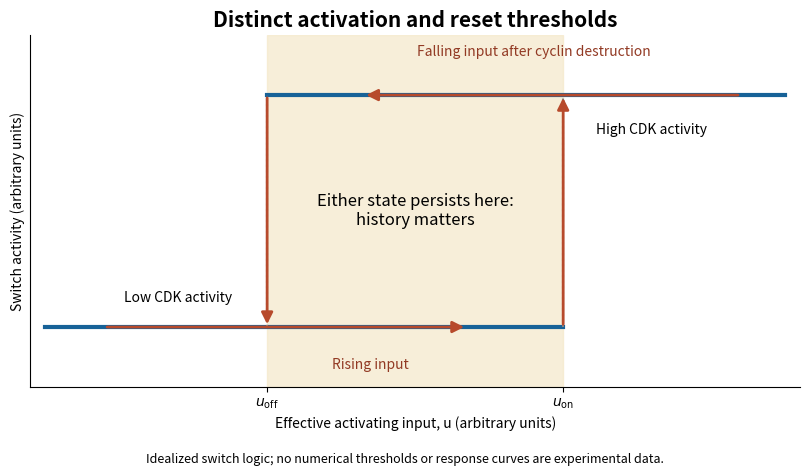

Recreate this plot in Python.
"""Original ideal-relay diagram. Python 3.14, numpy and matplotlib; PNG output to cwd."""
import matplotlib
matplotlib.use('Agg')
import matplotlib.pyplot as plt
from matplotlib.patches import FancyArrowPatch

fig, ax = plt.subplots(figsize=(8.2, 4.8), facecolor='white')
off, on, low, high = .30, .70, .17, .83
ax.axvspan(off, on, color='#f5e8c9', alpha=.7)
ax.plot([0, on], [low, low], color='#176298', lw=3)
ax.plot([off, 1], [high, high], color='#176298', lw=3)
ax.plot([off, off], [low, high], color='#858585', ls=':', lw=1.5)
ax.plot([on, on], [low, high], color='#858585', ls=':', lw=1.5)
for start, end in [((.08, low), (.57, low)), ((on, low), (on, high)), ((.94, high), (.43, high)), ((off, high), (off, low))]:
    ax.add_patch(FancyArrowPatch(start, end, arrowstyle='-|>', mutation_scale=17, color='#b74a2c', lw=2, zorder=4))
ax.text(.44, .05, 'Rising input', ha='center', color='#923a24')
ax.text(.66, .94, 'Falling input after cyclin destruction', ha='center', color='#923a24', fontsize=10)
ax.text(.5, .5, 'Either state persists here:\nhistory matters', ha='center', va='center', fontsize=12)
ax.text(.18, .24, 'Low CDK activity', ha='center', fontsize=10)
ax.text(.82, .72, 'High CDK activity', ha='center', fontsize=10)
ax.set(xlim=(-.02, 1.02), ylim=(0, 1), xlabel='Effective activating input, u (arbitrary units)', ylabel='Switch activity (arbitrary units)')
ax.set_xticks([off, on], [r'$u_{\mathrm{off}}$', r'$u_{\mathrm{on}}$'])
ax.set_yticks([])
ax.spines[['top', 'right']].set_visible(False)
ax.set_title('Distinct activation and reset thresholds', fontsize=15, weight='bold')
fig.text(.5, .025, 'Idealized switch logic; no numerical thresholds or response curves are experimental data.', ha='center', fontsize=9)
fig.tight_layout(rect=(0, .06, 1, 1))
fig.savefig('paper-3-cell-cycle-switch.png', dpi=150, facecolor='white')
plt.close(fig)
